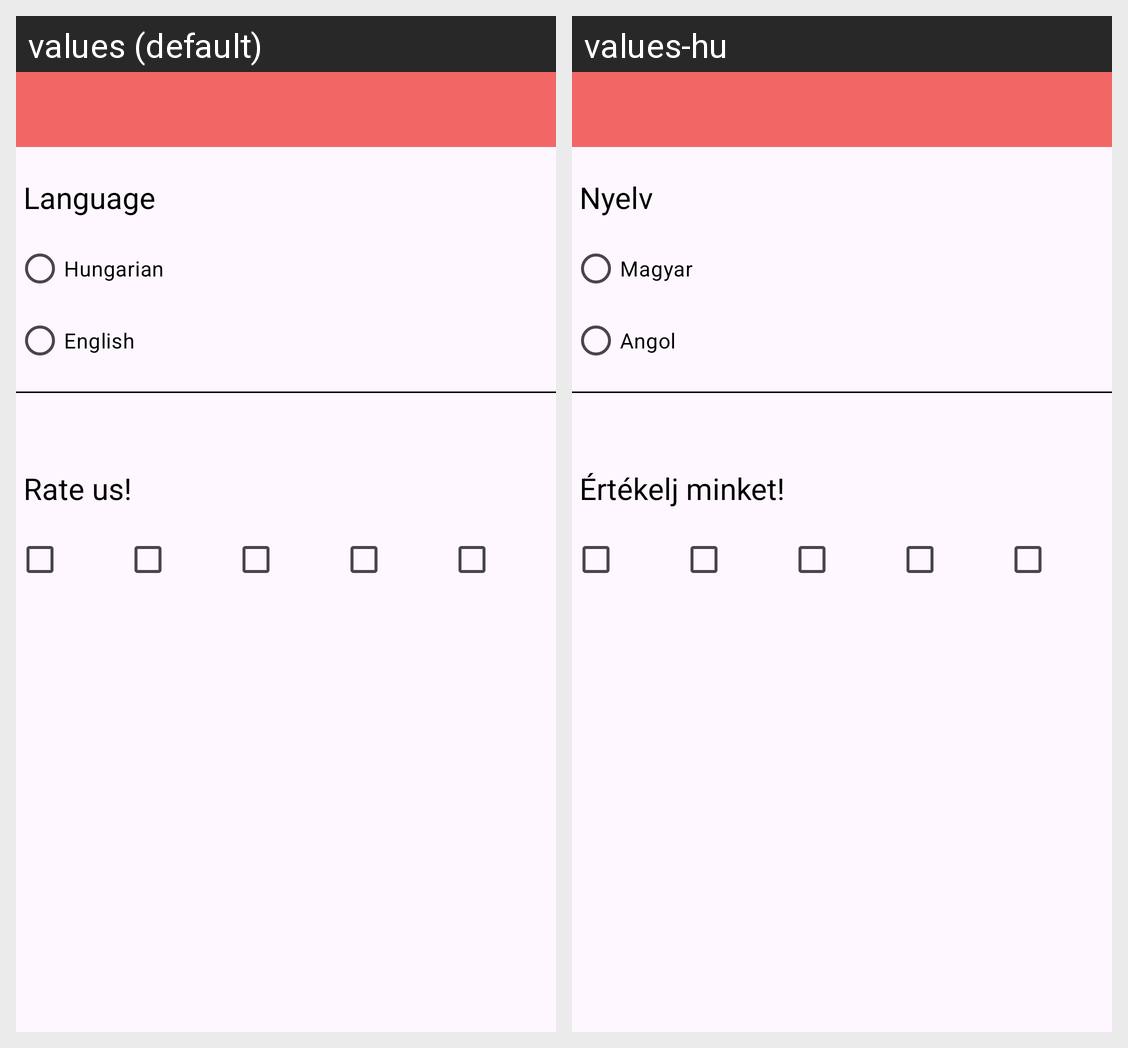

For this localized Android screen grid, give each drawn string resource with its value in every locale shown.
Android screen res/layout/activity_settings.xml rendered under 2 locales, left to right: values (default), values-hu. Device: Nexus 5 (rendered at 1080×1920; each locale shown at half size, 540×960, under a caption strip naming it); theme Theme.Vizsga.
Strings drawn on this screen, with the default value and each locale's value (text and hints the layout hard-codes, and strings that could not be matched under every locale, appear in the picture but are not listed):

language
  values: Language
  values-hu: Nyelv

hungarian
  values: Hungarian
  values-hu: Magyar

english
  values: English
  values-hu: Angol

rateUs
  values: Rate us!
  values-hu: Értékelj minket!
